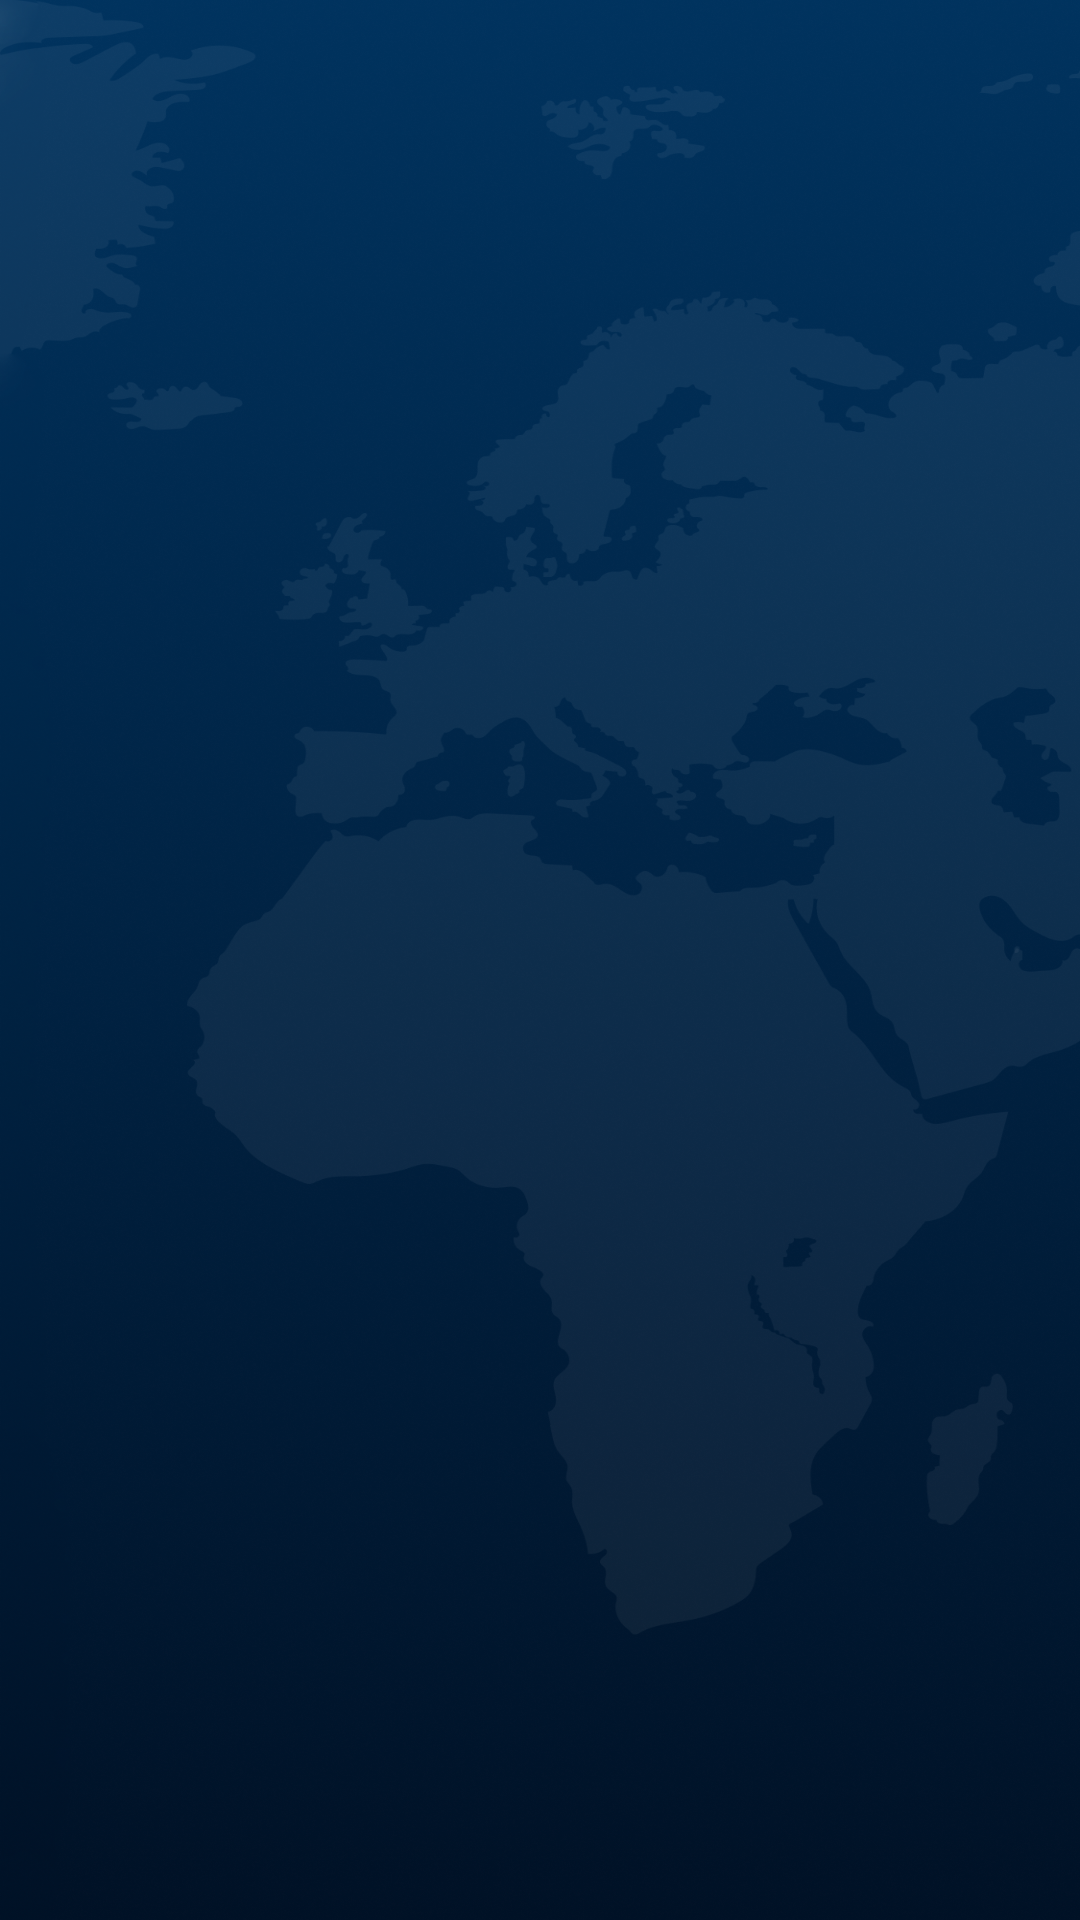

The Android layout XML behind this screen, and the referenced resources:
<!-- AndroidManifest.xml: application theme AppTheme -->
<!-- res/layout/activity_splash.xml -->
<?xml version="1.0" encoding="utf-8"?>
<androidx.core.widget.NestedScrollView xmlns:android="http://schemas.android.com/apk/res/android"
    android:layout_width="match_parent"
    android:layout_height="match_parent">

    <LinearLayout
        android:layout_width="wrap_content"
        android:layout_height="wrap_content"
        android:orientation="vertical"
        android:layout_marginStart="@dimen/text_margin"
        android:layout_marginTop="@dimen/text_margin"
        android:layout_marginEnd="@dimen/text_margin"
        android:layout_marginBottom="@dimen/text_margin"
        android:layout_gravity="center"
        android:gravity="center">

        <TextView
            android:id="@+id/tv_phrase"
            android:layout_width="wrap_content"
            android:layout_height="wrap_content"
            android:textStyle="bold"
            android:textColor="@color/textWhite"
            android:textSize="@dimen/text_size_28" />

        <TextView
            android:id="@+id/tv_author"
            android:layout_width="wrap_content"
            android:layout_height="wrap_content"
            android:textStyle="italic"
            android:textColor="@color/textWhite"
            android:textSize="@dimen/text_size_28"
            android:layout_gravity="end"/>
    </LinearLayout>


</androidx.core.widget.NestedScrollView>
<!-- resources referenced by this layout -->
<resources>
  <color name="textWhite">#FFFFFF</color>
  <dimen name="text_margin">16dp</dimen>
  <dimen name="text_size_28">28sp</dimen>
  <style name="AppTheme" parent="Theme.MaterialComponents.Light.NoActionBar">
          <item name="colorPrimary">@color/colorPrimary</item>
          <item name="colorPrimaryDark">@color/colorPrimaryDark</item>
          <item name="colorAccent">@color/colorAccent</item>
          <item name="android:windowBackground">@drawable/background</item>
          <item name="actionMenuTextAppearance">@style/MenuText</item>
          <item name="actionMenuTextColor">@android:color/white</item>
          <item name="android:actionMenuTextAppearance">@style/MenuText</item>
      </style>
  <color name="colorPrimary">#002445</color>
  <color name="colorPrimaryDark">#002445</color>
  <color name="colorAccent">#85DC7D</color>
  <!-- drawable background: png bitmap (drawable, 864394 bytes) -->
  <style name="MenuText" parent="@android:style/TextAppearance">
          <item name="textAllCaps">false</item>
          <item name="android:textColor">@color/colorPrimary</item>
          <item name="android:textStyle">normal</item>
          <item name="android:textSize">14sp</item>
          <item name="android:textColorSecondary">@color/colorPrimary</item>
      </style>
</resources>
